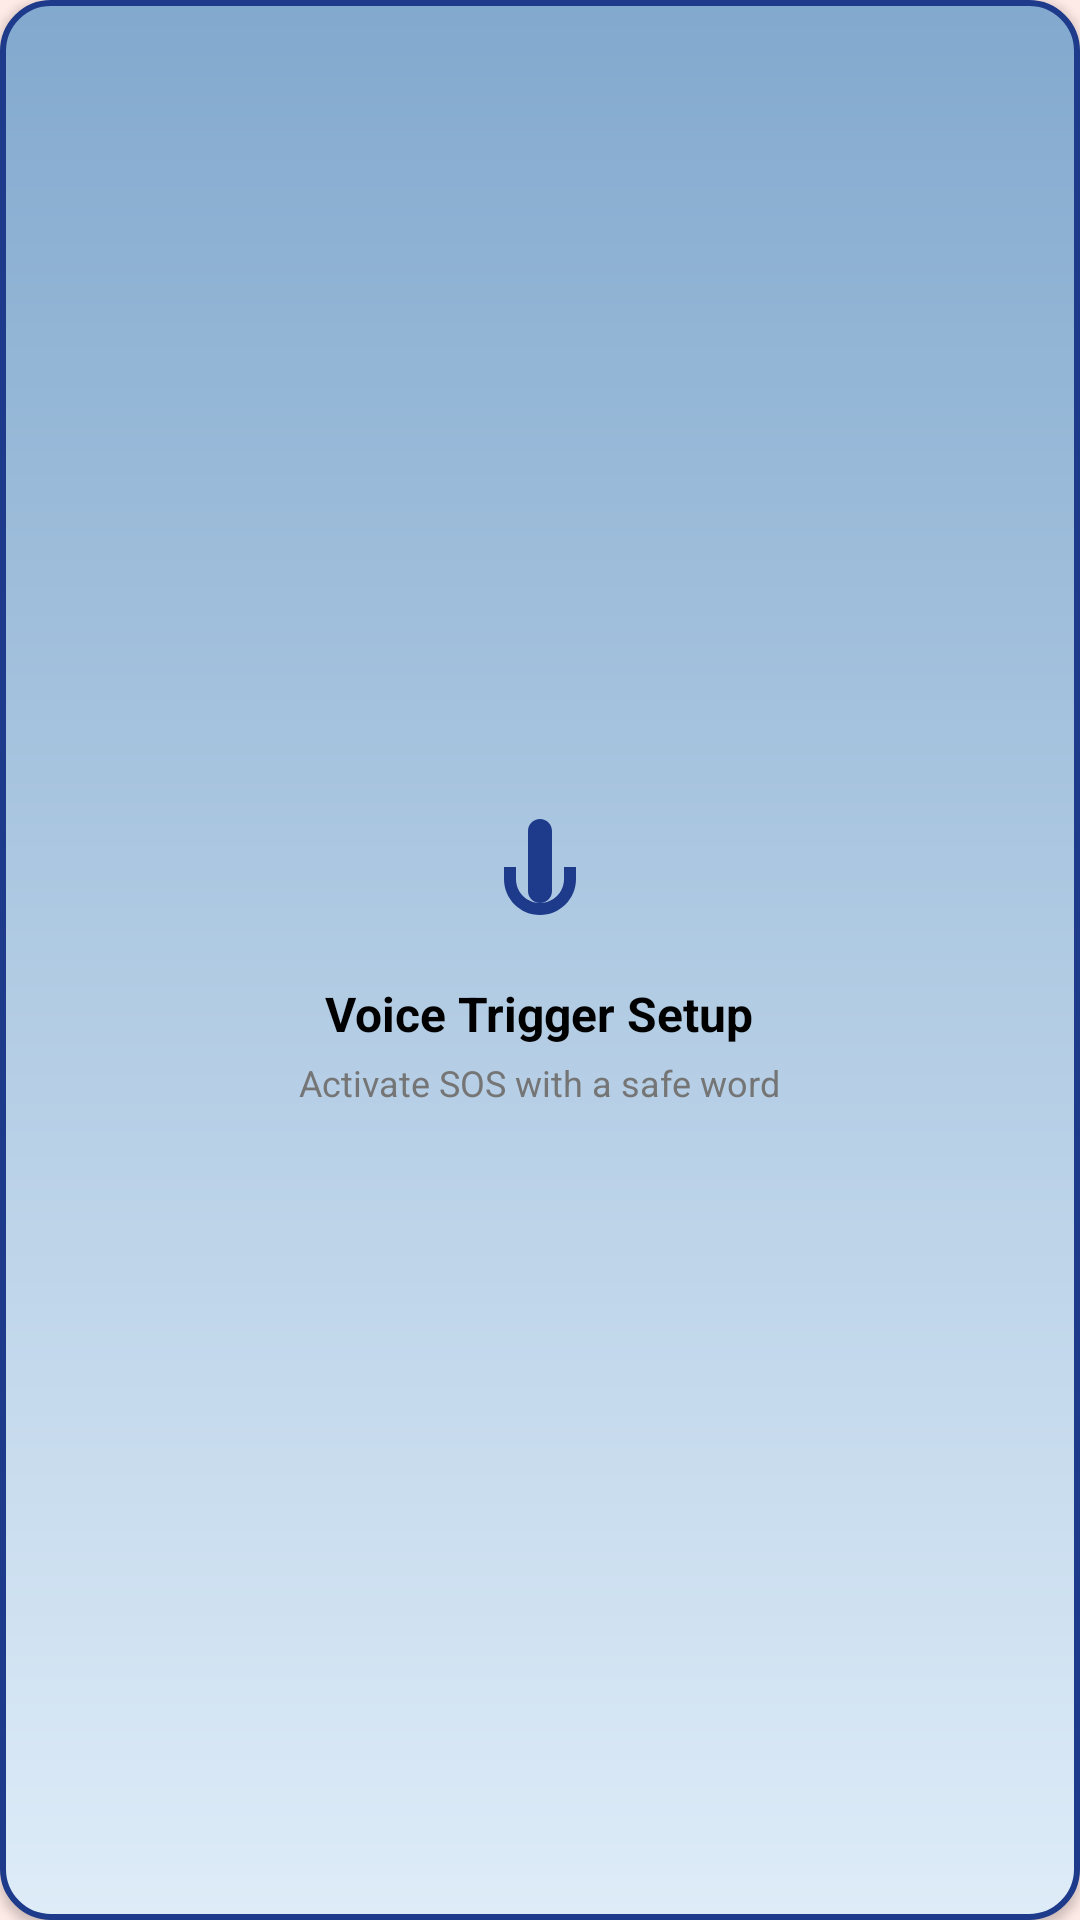

Write the Android layout XML for this screen, with the resource values it uses.
<!-- AndroidManifest.xml: application theme Theme.SafeLYN -->
<!-- res/layout/activity_item_feature_card_voice.xml -->
<LinearLayout xmlns:android="http://schemas.android.com/apk/res/android"
    xmlns:app="http://schemas.android.com/apk/res-auto"
    android:layout_width="match_parent"
    android:layout_height="wrap_content"
    android:orientation="vertical"
    android:padding="29dp"
    android:background="@drawable/bg_card_blue"
    android:gravity="center"
    android:elevation="2dp"
    android:layout_margin="4dp">

    <ImageView
        android:layout_width="48dp"
        android:layout_height="48dp"
        android:src="@drawable/ic_voice"
        android:contentDescription="Voice Icon"
        android:layout_gravity="center"
        app:tint="@color/blue_dark" />

    <TextView
        android:layout_width="wrap_content"
        android:layout_height="wrap_content"
        android:text="Voice Trigger Setup"
        android:textStyle="bold"
        android:textSize="16sp"
        android:layout_gravity="center"
        android:layout_marginTop="8dp"
        android:textColor="@color/black"/>

    <TextView
        android:layout_width="wrap_content"
        android:layout_height="wrap_content"
        android:text="Activate SOS with a safe word"
        android:textSize="12sp"
        android:layout_gravity="center"
        android:layout_marginTop="4dp"
        android:textColor="@color/text_light"/>
</LinearLayout>
<!-- resources referenced by this layout -->
<resources>
  <color name="black">#FF000000</color>
  <color name="blue_dark">#1e3a8a</color>
  <color name="text_light">#757575</color>
  <!-- drawable bg_card_blue (drawable) -->
  <shape xmlns:android="http://schemas.android.com/apk/res/android"
      android:shape="rectangle">
  
      
      <gradient
          android:startColor="#DEECF8"
      android:endColor="#82A9CE"
      android:angle="90" />
  
      
      <stroke
          android:width="2dp"
          android:color="@color/blue_dark" />
  
      
      <corners android:radius="16dp" />
  
      
      <padding
          android:left="10dp"
          android:top="10dp"
          android:right="10dp"
          android:bottom="10dp" />
  </shape>
  <!-- drawable ic_voice (drawable) -->
  <vector xmlns:android="http://schemas.android.com/apk/res/android"
      android:width="24dp"
      android:height="24dp"
      android:viewportWidth="24"
      android:viewportHeight="24">
      <path
          android:fillColor="#2563EB"
          android:pathData="M12 1C10.9 1 10 1.9 10 3v10c0 1.1 0.9 2 2 2s2-0.9 2-2V3c0-1.1-0.9-2-2-2zm4 8v2c0 2.21-1.79 4-4 4s-4-1.79-4-4v-2H6v2c0 3.31 2.69 6 6 6s6-2.69 6-6v-2h-2z"/>
  </vector>
  <style name="Theme.SafeLYN" parent="Theme.MaterialComponents.DayNight.NoActionBar">
  
          <item name="colorPrimary">@color/pink_primary</item>
          <item name="colorPrimaryVariant">@color/purple_700</item>
          <item name="colorOnPrimary">@color/white</item>
  
          <item name="colorSecondary">@color/teal_200</item>
          <item name="colorSecondaryVariant">@color/teal_700</item>
          <item name="colorOnSecondary">@color/black</item>
  
          <item name="android:statusBarColor">@color/background_app</item>
          <item name="android:windowLightStatusBar">true</item>
  
          <item name="android:windowBackground">@color/background_app</item>
  
          <item name="android:textColor">@color/text_dark</item>
      </style>
  <color name="pink_primary">#D81B60</color>
  <color name="purple_700">#9A18A2</color>
  <color name="white">#FFFFFFFF</color>
  <color name="teal_200">#FF03DAC5</color>
  <color name="teal_700">#FF018786</color>
  <color name="background_app">#FEEAE6</color>
  <color name="text_dark">#333333</color>
</resources>
